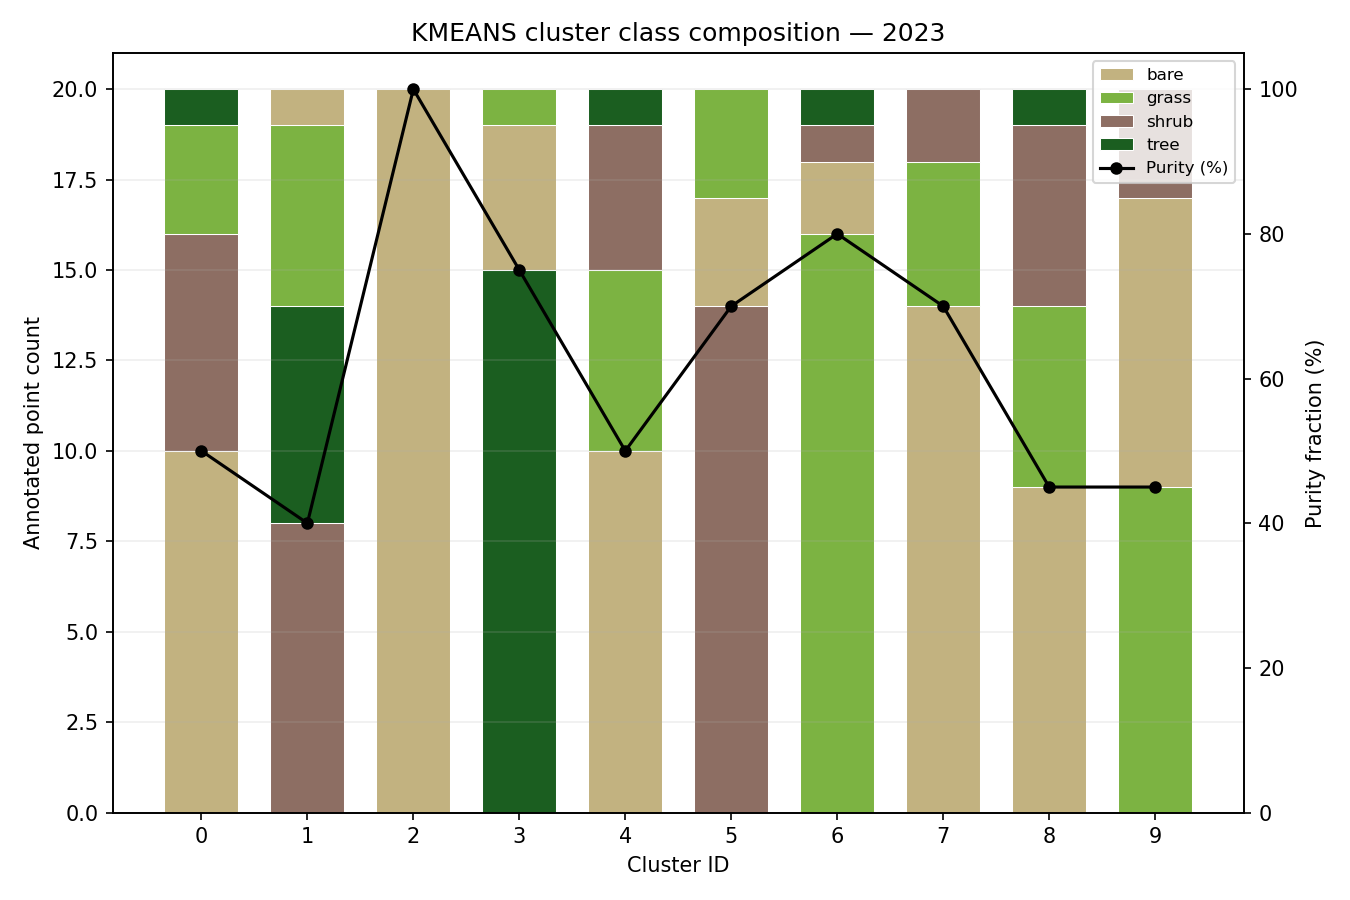

The table this chart was drawn from, first rows:
cluster_id, n_bare, n_grass, n_shrub, n_tree, n_annotated, majority_class_code, majority_class_label, purity_fraction, shannon_entropy_bits, meets_purity_threshold
0, 10, 3, 6, 1, 20, 0, bare, 0.5, 1.648, False
1, 1, 5, 8, 6, 20, 2, shrub, 0.4, 1.766, False
2, 20, 0, 0, 0, 20, 0, bare, 1.0, 0.0, True
3, 4, 1, 0, 15, 20, 3, tree, 0.75, 0.9918, False
4, 10, 5, 4, 1, 20, 0, bare, 0.5, 1.68, False
5, 3, 3, 14, 0, 20, 2, shrub, 0.7, 1.181, False
6, 2, 16, 1, 1, 20, 1, grass, 0.8, 1.022, True
7, 14, 4, 2, 0, 20, 0, bare, 0.7, 1.157, False
8, 9, 5, 5, 1, 20, 0, bare, 0.45, 1.734, False
9, 8, 9, 3, 0, 20, 1, grass, 0.45, 1.458, False
